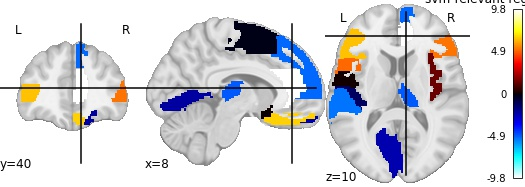

The file beside this chart, header and first rows:
, region, feat_importance
0, Frontal_Sup_R, -2.148
1, Frontal_Mid_L, 5.128
2, Frontal_Inf_Oper_R, 6.4
3, Frontal_Inf_Tri_R, 5.273
4, Frontal_Inf_Orb_L, 0.09763
5, Rolandic_Oper_R, -0.8405
6, Supp_Motor_Area_R, -0.1745
7, Olfactory_L, 0.006086
8, Frontal_Sup_Medial_L, -5.093
9, Frontal_Med_Orb_L, 6.657
10, Insula_L, 1.449
11, Cingulum_Ant_L, -9.845
12, Cingulum_Mid_L, -7.117
13, Cingulum_Mid_R, 0.08458
14, ParaHippocampal_R, 0.6441
15, Calcarine_L, -2.442
16, Calcarine_R, -2.168
17, Occipital_Sup_L, -1.344
18, Parietal_Inf_R, -9.018
19, Thalamus_L, -4.914
20, Heschl_L, -1.263
21, Heschl_R, -5.244
22, Temporal_Sup_R, -0.1458
